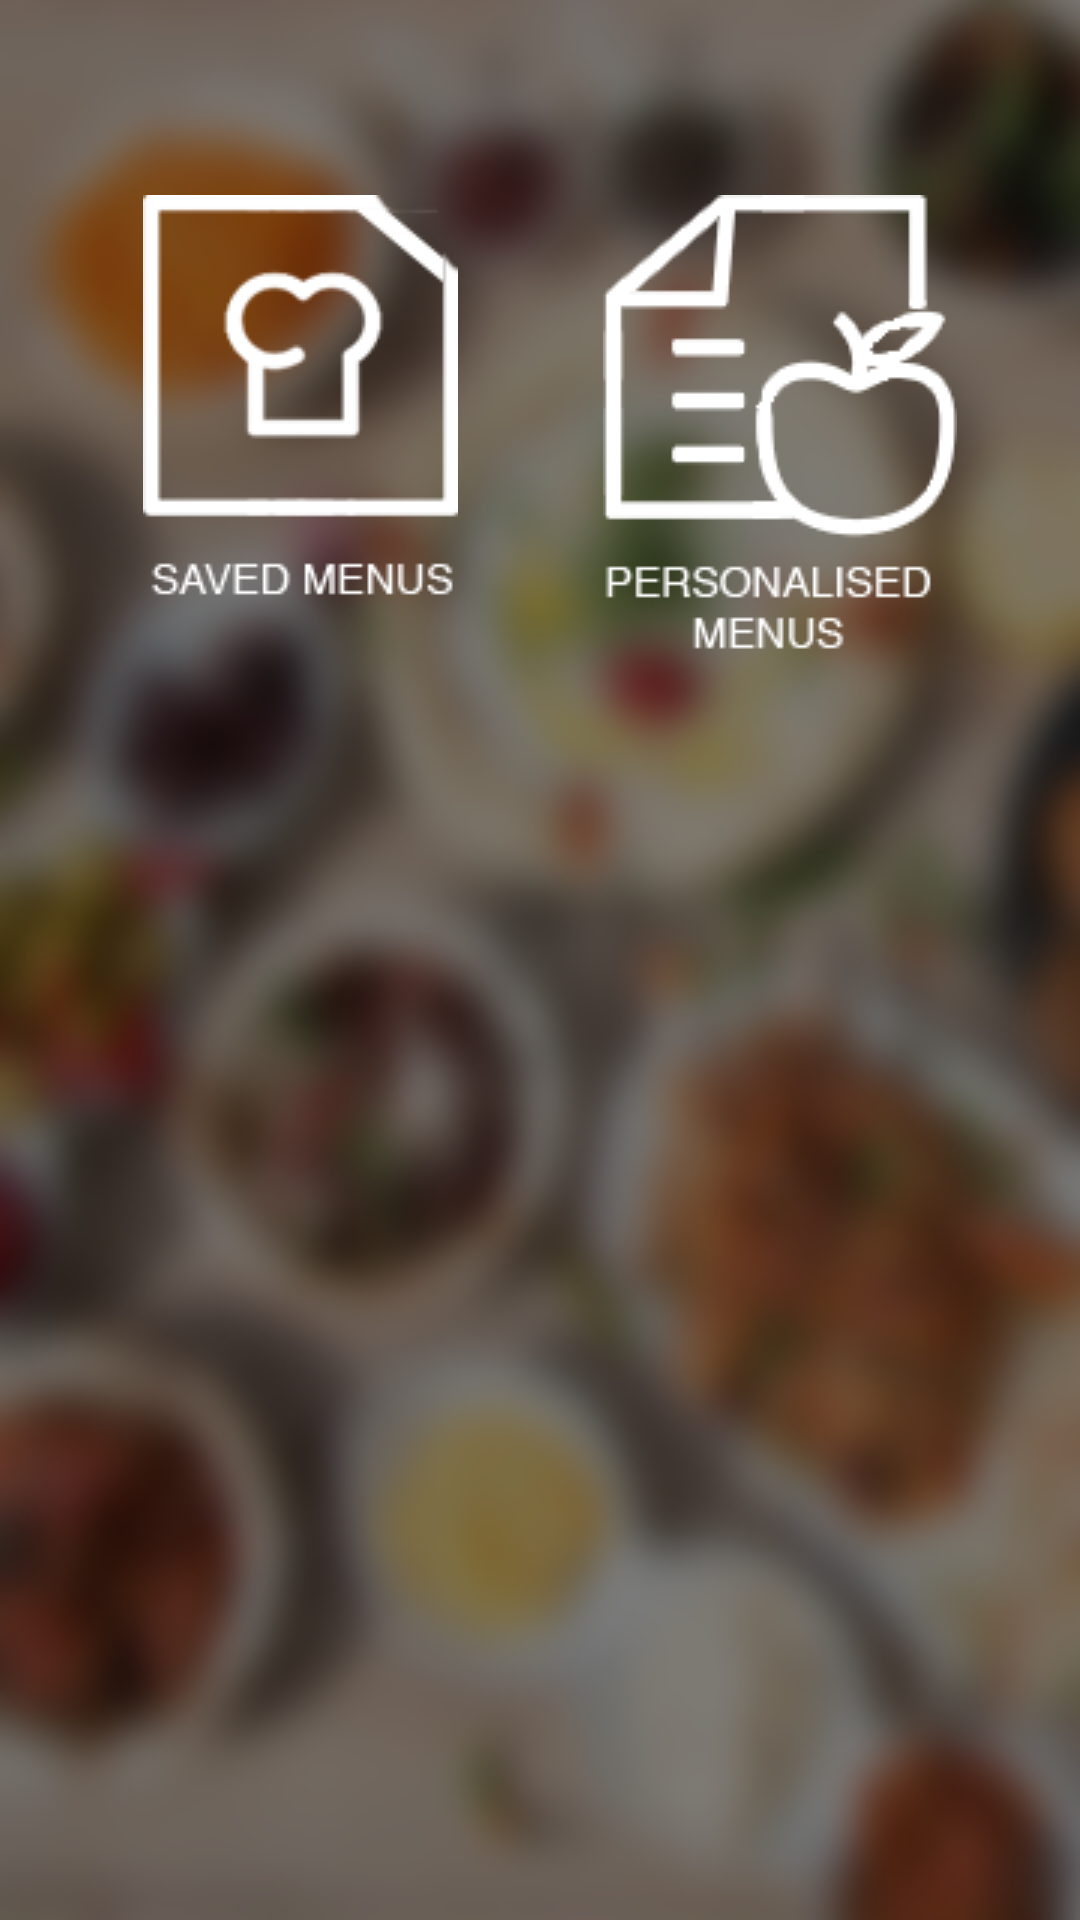

Write the Android layout XML for this screen, with the resource values it uses.
<!-- AndroidManifest.xml: application theme AppTheme -->
<!-- res/layout/fragment_my_menu.xml -->
<LinearLayout xmlns:android="http://schemas.android.com/apk/res/android"
    xmlns:tools="http://schemas.android.com/tools"
    android:layout_width="match_parent"
    android:layout_height="match_parent"
    android:background="@drawable/background"
    android:paddingTop="65dp"
    android:paddingLeft="20dp"
    android:paddingRight="20dp"
    tools:context="com.persistent.cafeteria.Fragment.MyMenuFragment">

    <ImageButton
        android:id="@+id/saved_menu_button"
        android:layout_width="0dp"
        android:layout_height="wrap_content"
        android:layout_weight="1"
        android:background="@android:color/transparent"
        android:contentDescription="@string/saved_menu"
        android:src="@drawable/ic_saved_menus" />

    <ImageButton
        android:id="@+id/personalised_menu_button"
        android:layout_width="0dp"
        android:layout_height="wrap_content"
        android:layout_weight="1"
        android:background="@android:color/transparent"
        android:contentDescription="@string/personalised_menu"
        android:src="@drawable/ic_personalised_menu" />

</LinearLayout>
<!-- resources referenced by this layout -->
<resources>
  <!-- drawable background: png bitmap (drawable, 123647 bytes) -->
  <!-- drawable ic_personalised_menu: png bitmap (drawable, 4614 bytes) -->
  <!-- drawable ic_saved_menus: png bitmap (drawable, 3784 bytes) -->
  <string name="personalised_menu">Personalised Menu</string>
  <string name="saved_menu">Saved Menus</string>
  <style name="AppTheme" parent="Theme.AppCompat.Light.DarkActionBar">
          
          <item name="colorPrimary">@color/dark_red</item>
          <item name="colorPrimaryDark">@color/dark_red</item>
          <item name="colorAccent">@color/dark_red</item>
      </style>
  <color name="dark_red">#BA0524</color>
</resources>
